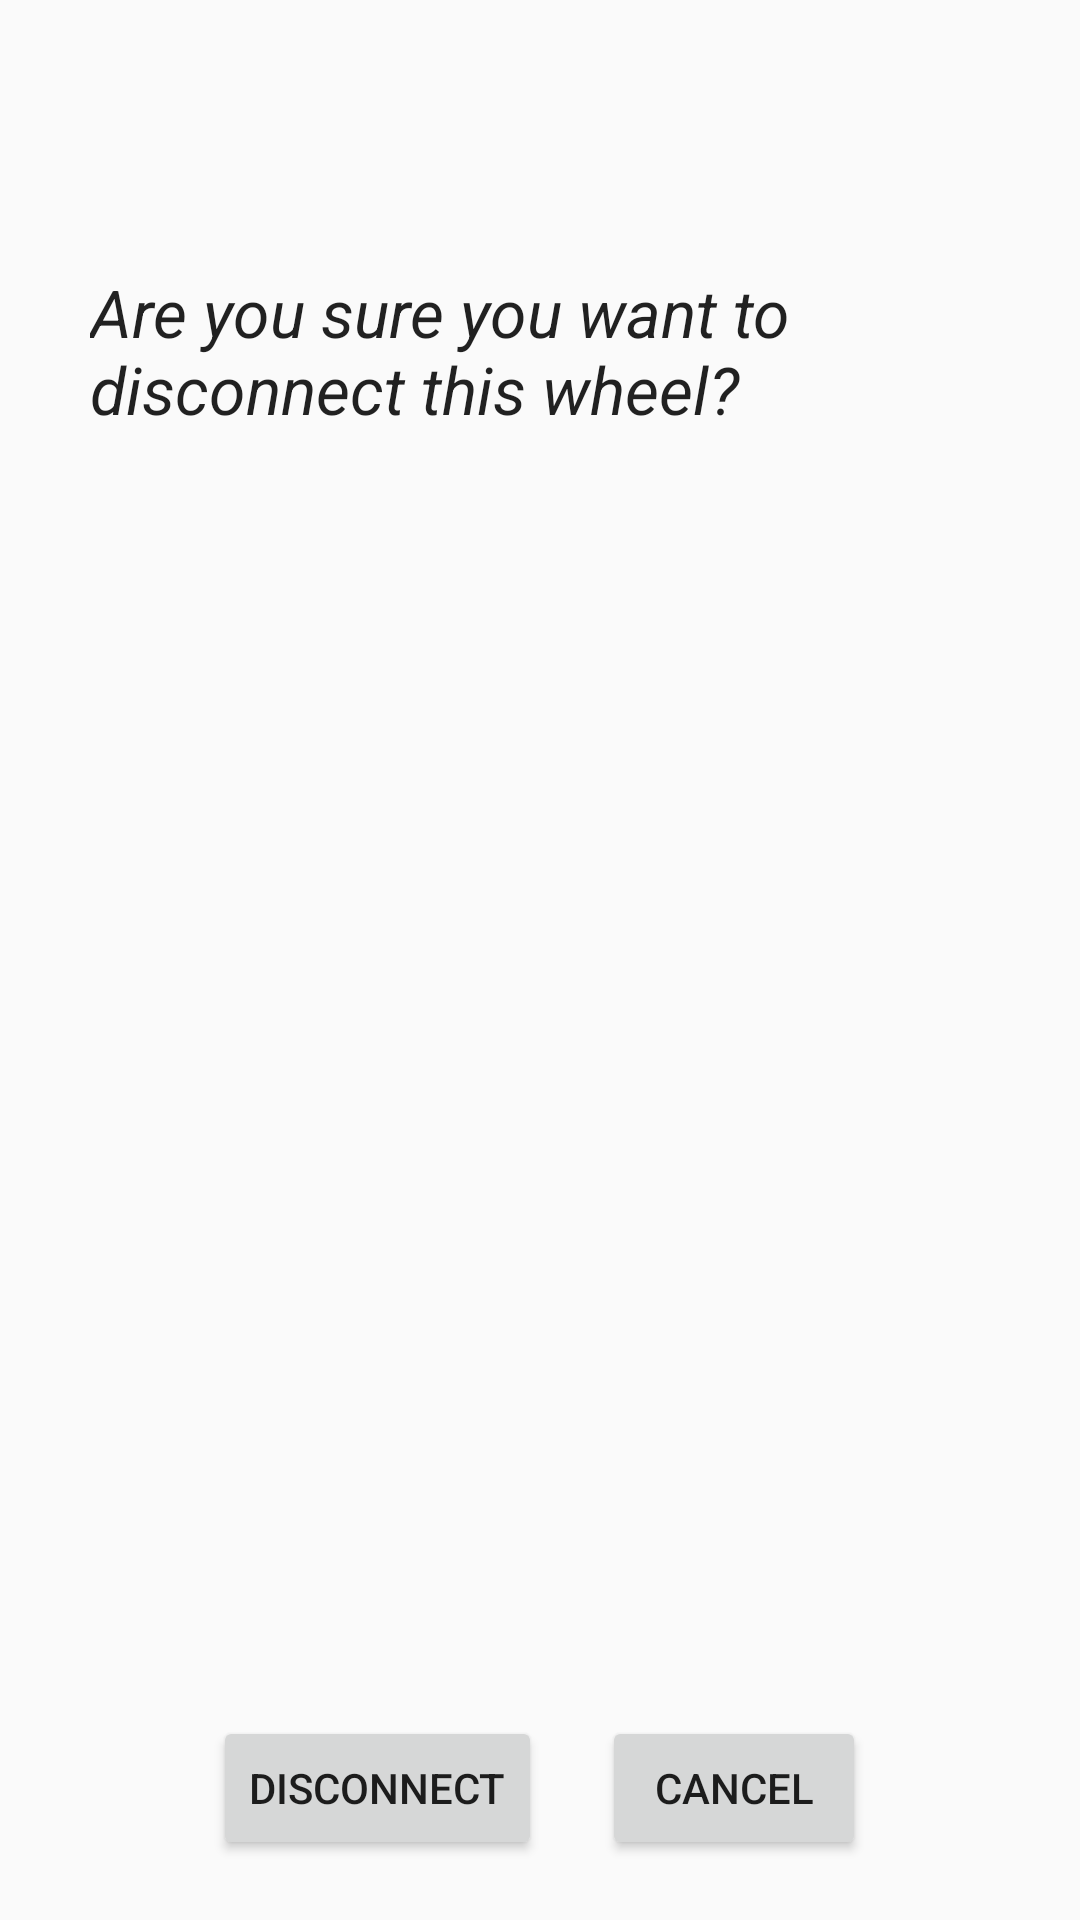

This screen was rendered from an Android layout file. Write that file and the resources it references.
<!-- AndroidManifest.xml: application theme AppTheme -->
<!-- res/layout/wheel_confirmation_disconnect_fragment.xml -->
<?xml version="1.0" encoding="utf-8"?>
<androidx.constraintlayout.widget.ConstraintLayout
        xmlns:android="http://schemas.android.com/apk/res/android"
        xmlns:tools="http://schemas.android.com/tools"
        android:layout_width="match_parent"
        android:layout_height="match_parent"
        tools:context=".views.WheelConfirmationDisconnectFragment">

    <RelativeLayout
            android:layout_width="match_parent"
            android:layout_height="match_parent"
    >
        
        <TextView
                android:id="@+id/view_name"
                android:layout_width="wrap_content"
                android:layout_height="wrap_content"
                android:layout_alignParentTop="true"
                android:layout_centerHorizontal="true"
                android:layout_marginTop="30dp"
                android:textAppearance="@style/TextAppearance.AppCompat.Large"
                android:textStyle="bold"
        />

        
        <TextView
                android:layout_width="wrap_content"
                android:layout_height="wrap_content"
                android:layout_centerHorizontal="true"
                android:layout_below="@+id/view_name"
                android:layout_margin="30dp"
                android:text="@string/confirmation_disconnect"
                android:textAppearance="@style/TextAppearance.AppCompat.Large"
                android:textStyle="italic"
        />

        
        <LinearLayout
                android:layout_width="wrap_content"
                android:layout_height="wrap_content"
                android:layout_centerHorizontal="true"
                android:layout_marginBottom="20dp"
                android:layout_alignParentBottom="true"
        >
            <Button
                    android:id="@+id/button_disconnect_confirmation"
                    android:layout_width="wrap_content"
                    android:layout_height="wrap_content"
                    android:layout_marginEnd="20dp"
                    android:text="@string/button_disconnect"
            />

            <Button
                    android:id="@+id/button_disconnect_cancel"
                    android:layout_width="wrap_content"
                    android:layout_height="wrap_content"
                    android:text="@string/button_cancel"
            />
        </LinearLayout>
    </RelativeLayout>
</androidx.constraintlayout.widget.ConstraintLayout>
<!-- resources referenced by this layout -->
<resources>
  <string name="button_cancel">Cancel</string>
  <string name="button_disconnect">Disconnect</string>
  <string name="confirmation_disconnect">Are you sure you want to disconnect this wheel?</string>
  <style name="AppTheme" parent="Theme.AppCompat.Light.DarkActionBar">
          
          <item name="colorPrimary">@color/colorPrimary</item>
          <item name="colorPrimaryDark">@color/colorPrimaryDark</item>
          <item name="colorAccent">@color/colorAccent</item>
          
          <item name="android:spinnerItemStyle">
              @style/spinnerItemStyle
          </item>
  
          <item name="android:spinnerDropDownItemStyle">
              @style/spinnerDropdownItemStyle
          </item>
      </style>
  <style name="spinnerItemStyle">
          <item name="android:textSize">22sp</item>
          <item name="android:textColor">#000000</item>
      </style>
  <style name="spinnerDropdownItemStyle">
          <item name="android:padding">10dp</item>
          <item name="android:textSize">22sp</item>
      </style>
  <!-- not gathered from this repository: default colours our renderer supplied (Android Studio template values) -->
  <color name="colorPrimary">#FF6200EE</color>
  <color name="colorPrimaryDark">#FF3700B3</color>
  <color name="colorAccent">#FF03DAC5</color>
</resources>
